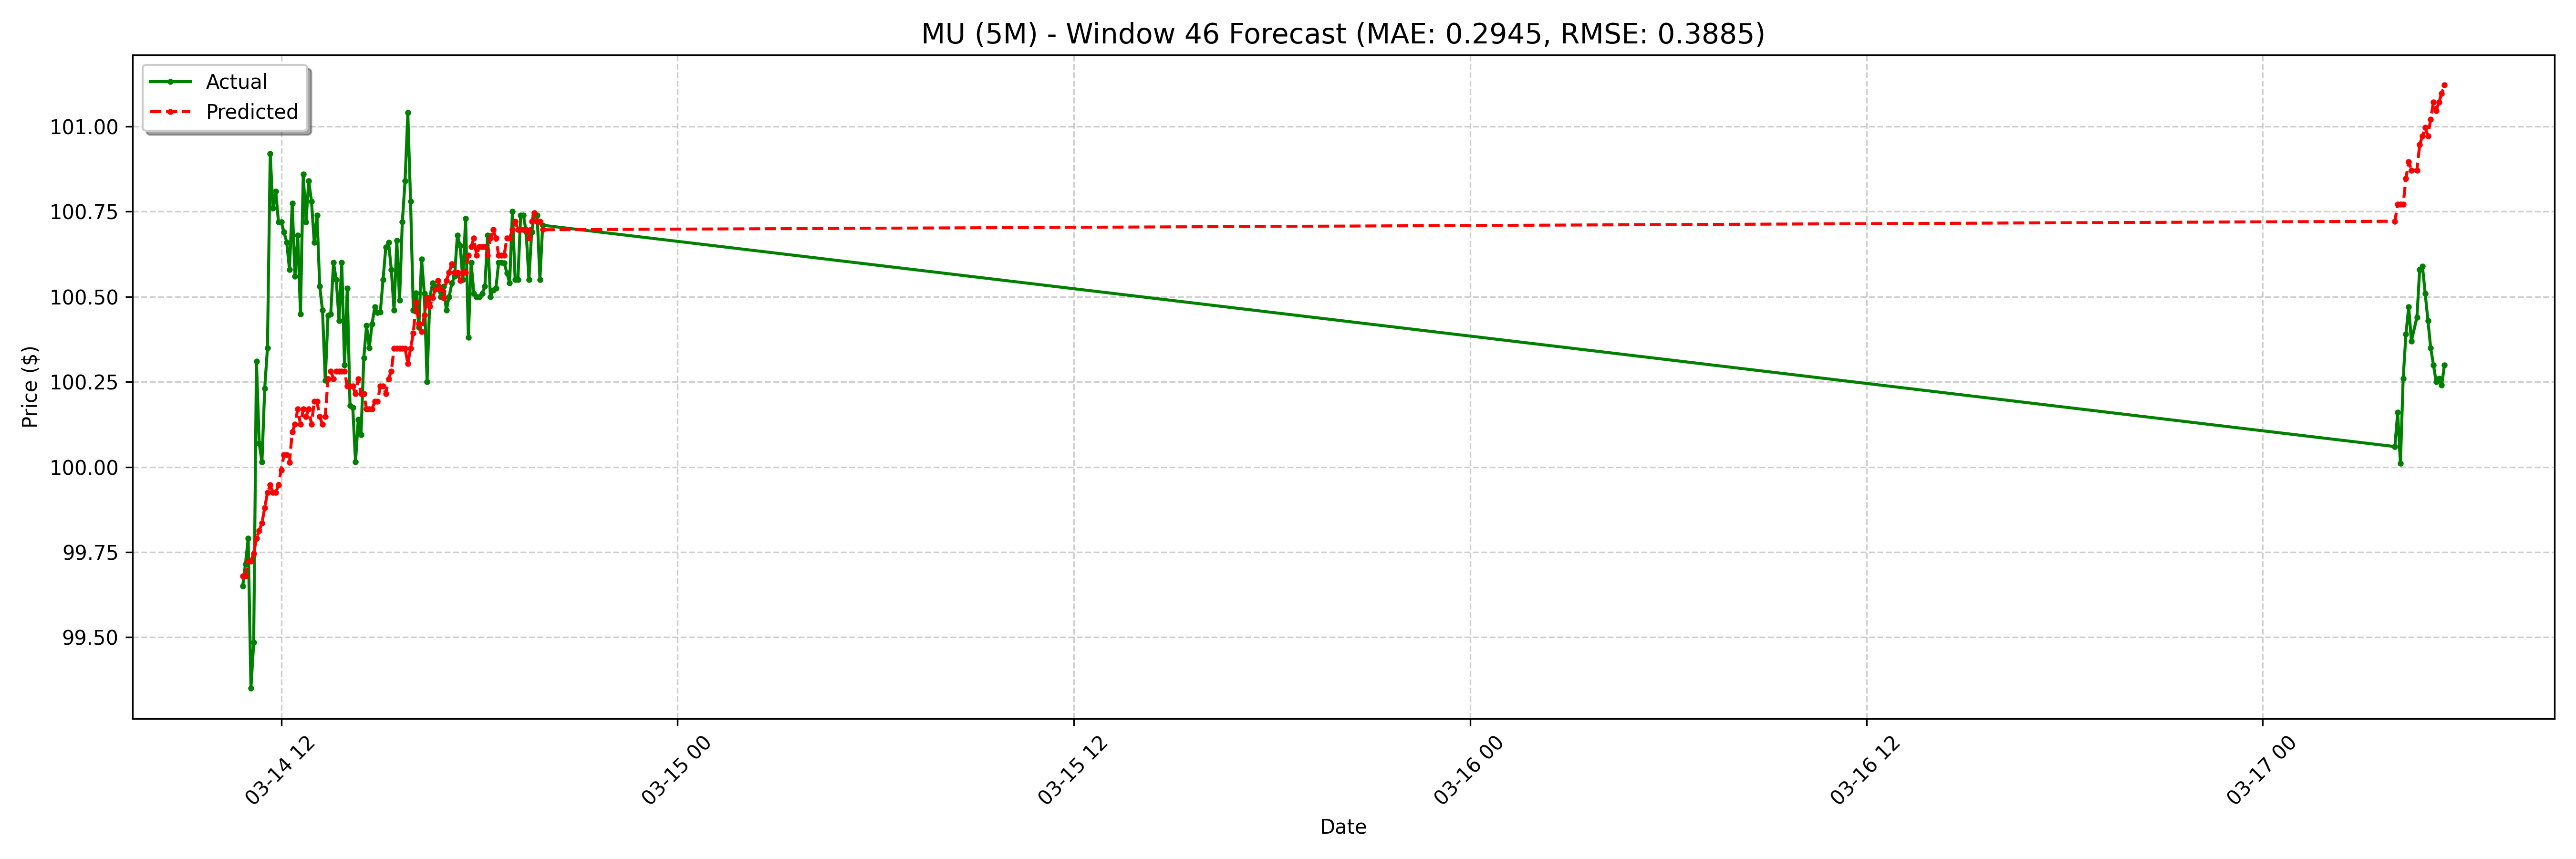

Source data for this figure (header and first rows):
date, actual, forecast
2025-03-14 10:50:00-04:00, 99.65, 99.68
2025-03-14 10:55:00-04:00, 99.72, 99.68
2025-03-14 11:00:00-04:00, 99.79, 99.72
2025-03-14 11:05:00-04:00, 99.35, 99.72
2025-03-14 11:10:00-04:00, 99.48, 99.75
2025-03-14 11:15:00-04:00, 100.3, 99.79
2025-03-14 11:20:00-04:00, 100.1, 99.81
2025-03-14 11:25:00-04:00, 100, 99.84
2025-03-14 11:30:00-04:00, 100.2, 99.88
2025-03-14 11:35:00-04:00, 100.3, 99.92
2025-03-14 11:40:00-04:00, 100.9, 99.95
2025-03-14 11:45:00-04:00, 100.8, 99.92
2025-03-14 11:50:00-04:00, 100.8, 99.92
2025-03-14 11:55:00-04:00, 100.7, 99.95
2025-03-14 12:00:00-04:00, 100.7, 99.99
2025-03-14 12:05:00-04:00, 100.7, 100
2025-03-14 12:10:00-04:00, 100.7, 100
2025-03-14 12:15:00-04:00, 100.6, 100
2025-03-14 12:20:00-04:00, 100.8, 100.1
2025-03-14 12:25:00-04:00, 100.6, 100.1
2025-03-14 12:30:00-04:00, 100.7, 100.2
2025-03-14 12:35:00-04:00, 100.5, 100.1
2025-03-14 12:40:00-04:00, 100.9, 100.2
2025-03-14 12:45:00-04:00, 100.7, 100.1
2025-03-14 12:50:00-04:00, 100.8, 100.2
2025-03-14 12:55:00-04:00, 100.8, 100.1
2025-03-14 13:00:00-04:00, 100.7, 100.2
2025-03-14 13:05:00-04:00, 100.7, 100.2
2025-03-14 13:10:00-04:00, 100.5, 100.1
2025-03-14 13:15:00-04:00, 100.5, 100.1
2025-03-14 13:20:00-04:00, 100.3, 100.1
2025-03-14 13:25:00-04:00, 100.4, 100.3
2025-03-14 13:30:00-04:00, 100.5, 100.3
2025-03-14 13:35:00-04:00, 100.6, 100.3
2025-03-14 13:40:00-04:00, 100.5, 100.3
2025-03-14 13:45:00-04:00, 100.4, 100.3
2025-03-14 13:50:00-04:00, 100.6, 100.3
2025-03-14 13:55:00-04:00, 100.3, 100.3
2025-03-14 14:00:00-04:00, 100.5, 100.2
2025-03-14 14:05:00-04:00, 100.2, 100.2
2025-03-14 14:10:00-04:00, 100.2, 100.2
2025-03-14 14:15:00-04:00, 100, 100.2
2025-03-14 14:20:00-04:00, 100.1, 100.3
2025-03-14 14:25:00-04:00, 100.1, 100.2
2025-03-14 14:30:00-04:00, 100.3, 100.2
2025-03-14 14:35:00-04:00, 100.4, 100.2
2025-03-14 14:40:00-04:00, 100.3, 100.2
2025-03-14 14:45:00-04:00, 100.4, 100.2
2025-03-14 14:50:00-04:00, 100.5, 100.2
2025-03-14 14:55:00-04:00, 100.5, 100.2
2025-03-14 15:00:00-04:00, 100.5, 100.2
2025-03-14 15:05:00-04:00, 100.5, 100.2
2025-03-14 15:10:00-04:00, 100.6, 100.2
2025-03-14 15:15:00-04:00, 100.7, 100.3
2025-03-14 15:20:00-04:00, 100.6, 100.3
2025-03-14 15:25:00-04:00, 100.5, 100.3
2025-03-14 15:30:00-04:00, 100.7, 100.3
2025-03-14 15:35:00-04:00, 100.5, 100.3
2025-03-14 15:40:00-04:00, 100.7, 100.3
2025-03-14 15:45:00-04:00, 100.8, 100.3
... 68 more rows
